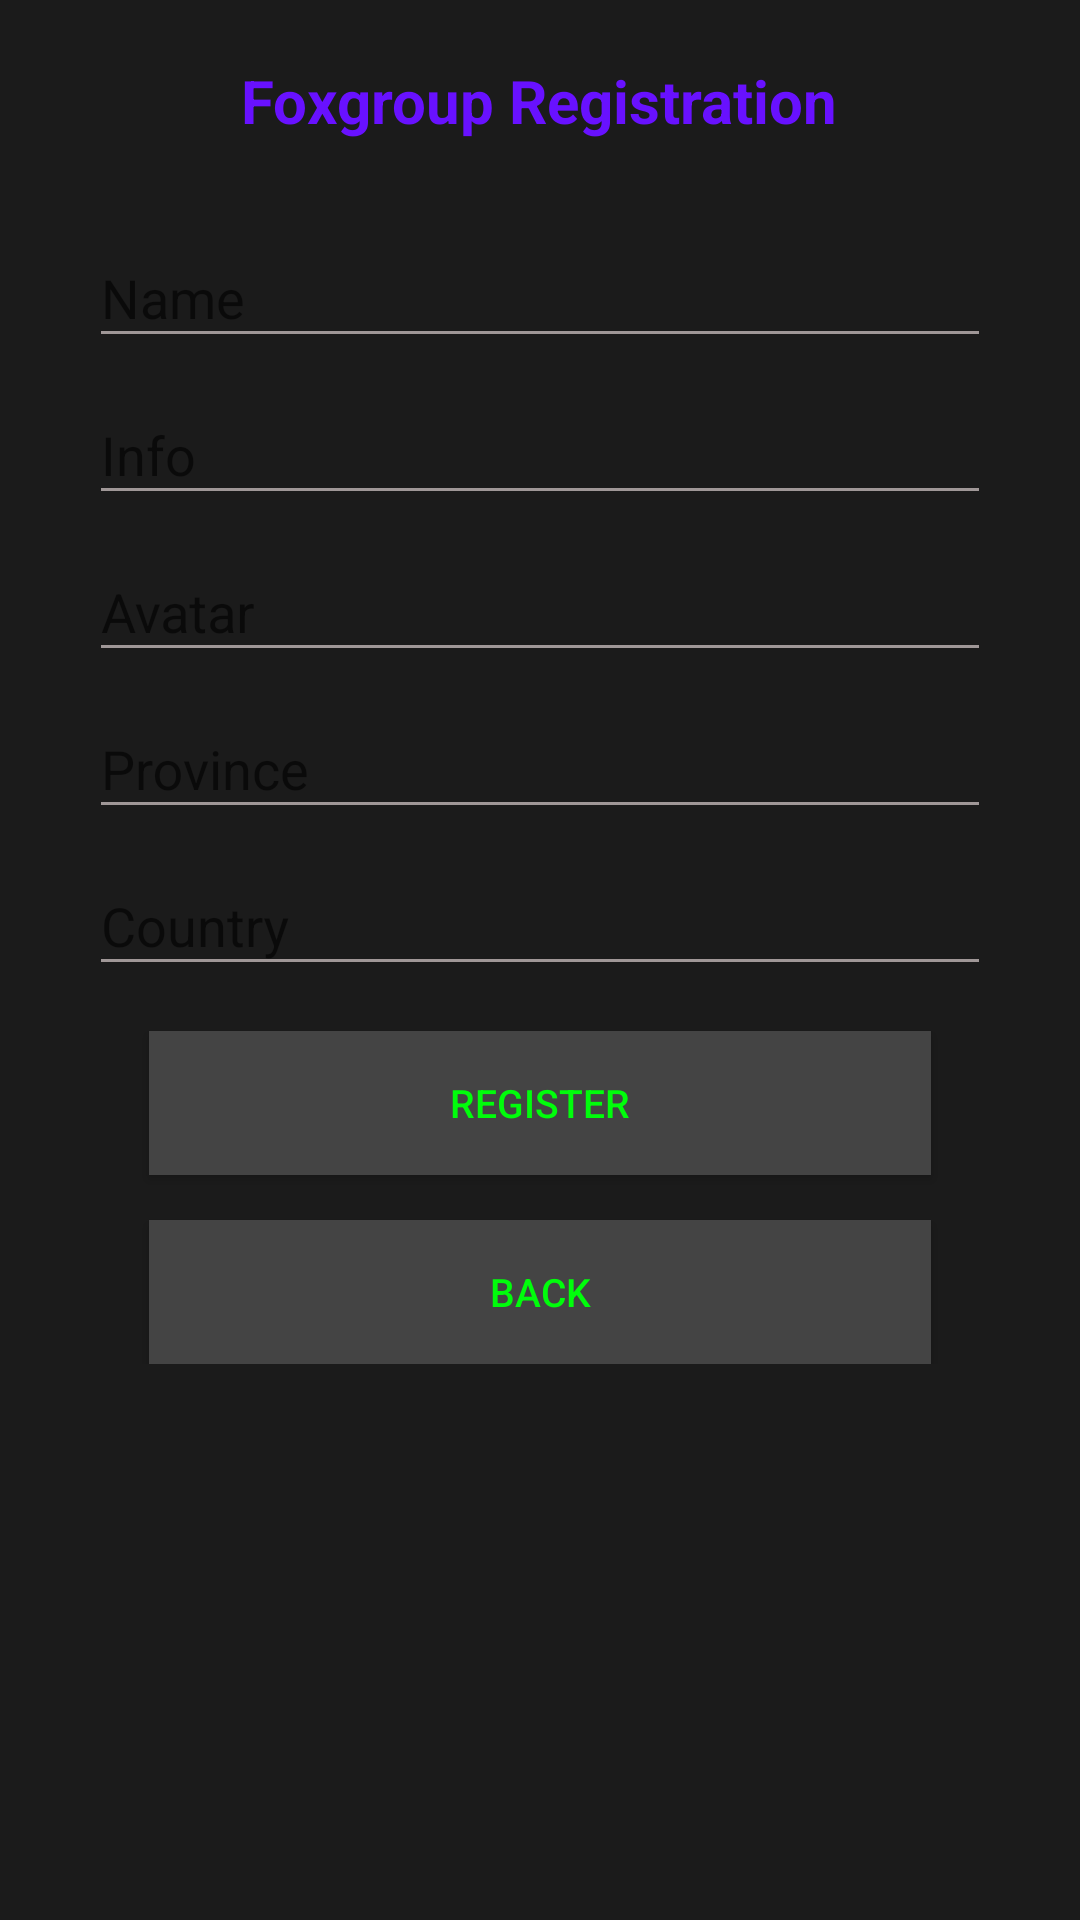

This screen was rendered from an Android layout file. Write that file and the resources it references.
<!-- AndroidManifest.xml: activity theme AppTheme.NoActionBar -->
<!-- res/layout/fragment_foxgroup.xml -->
<RelativeLayout xmlns:android="http://schemas.android.com/apk/res/android"
    xmlns:tools="http://schemas.android.com/tools" android:layout_width="match_parent"
    android:layout_height="match_parent" android:paddingLeft="@dimen/activity_horizontal_margin"
    android:paddingRight="@dimen/activity_horizontal_margin"
    android:paddingTop="@dimen/activity_vertical_margin"
    android:paddingBottom="@dimen/activity_vertical_margin" tools:showIn="@layout/activity_foxgroup"
    tools:context="nl.robotixs.foxy.FoxgroupActivityFragment">


    <LinearLayout
        android:layout_width="match_parent"
        android:layout_height="wrap_content"
        android:id="@+id/edit_text_container"
        android:orientation="vertical"
        android:layout_marginLeft="20dp"
        android:layout_marginRight="20dp"
        android:padding="10dp">

        <TextView
            android:id="@+id/textView"
            android:layout_width="wrap_content"
            android:layout_height="wrap_content"
            android:layout_gravity="center_horizontal"
            android:text="Foxgroup Registration"
            android:layout_marginTop="10dp"
            android:layout_marginBottom="20dp"
            android:textSize="20sp"
            android:textColor="#6811ff"
            android:textStyle="bold"/>

        <android.support.design.widget.TextInputLayout
            android:id="@+id/fg_name_registerlayout"
            android:layout_width="match_parent"
            android:layout_height="wrap_content">

            <EditText
                android:id="@+id/fg_name_register"
                android:layout_width="match_parent"
                android:layout_height="wrap_content"
                android:hint="Name"
                android:inputType="text"
                android:singleLine="true"/>
        </android.support.design.widget.TextInputLayout>

        <android.support.design.widget.TextInputLayout
            android:id="@+id/fg_info_registerlayout"
            android:layout_width="match_parent"
            android:layout_height="wrap_content">

            <EditText
                android:id="@+id/fg_info_register"
                android:layout_width="match_parent"
                android:layout_height="wrap_content"
                android:hint="Info"
                android:inputType="text"
                android:singleLine="true"/>
        </android.support.design.widget.TextInputLayout>

        <android.support.design.widget.TextInputLayout
            android:id="@+id/fg_avatar_registerlayout"
            android:layout_width="match_parent"
            android:layout_height="wrap_content">

            <EditText
                android:id="@+id/fg_avatar_register"
                android:layout_width="match_parent"
                android:layout_height="wrap_content"
                android:hint="Avatar"
                android:inputType="text"
                android:singleLine="true"/>
        </android.support.design.widget.TextInputLayout>

        <android.support.design.widget.TextInputLayout
            android:id="@+id/fg_prov_registerlayout"
            android:layout_width="match_parent"
            android:layout_height="wrap_content">

            <EditText
                android:id="@+id/fg_prov_register"
                android:layout_width="match_parent"
                android:layout_height="wrap_content"
                android:hint="Province"
                android:inputType="text"
                android:singleLine="true"/>
        </android.support.design.widget.TextInputLayout>

        <android.support.design.widget.TextInputLayout
            android:id="@+id/fg_country_registerlayout"
            android:layout_width="match_parent"
            android:layout_height="wrap_content">

            <EditText
                android:id="@+id/fg_country_register"
                android:layout_width="match_parent"
                android:layout_height="wrap_content"
                android:hint="Country"
                android:inputType="text"
                android:singleLine="true"/>
        </android.support.design.widget.TextInputLayout>

        <Button
            android:layout_width="match_parent"
            android:layout_height="wrap_content"
            android:text="Register"
            android:textSize="13sp"
            android:id="@+id/fg_register_button"
            android:background="#444444"
            android:layout_marginTop="15dp"
            android:layout_marginLeft="20dp"
            android:layout_marginRight="20dp"
            android:textColor="#00fd0b"/>
        <Button
            android:layout_width="match_parent"
            android:layout_height="wrap_content"
            android:text="Back"
            android:textSize="13sp"
            android:id="@+id/fg_back_button"
            android:background="#444444"
            android:layout_marginTop="15dp"
            android:layout_marginLeft="20dp"
            android:layout_marginRight="20dp"
            android:textColor="#00fd0b"/>
    </LinearLayout>
</RelativeLayout>
<!-- res/layout/activity_foxgroup.xml (included above) -->
<?xml version="1.0" encoding="utf-8"?>
<android.support.design.widget.CoordinatorLayout
    xmlns:android="http://schemas.android.com/apk/res/android"
    xmlns:app="http://schemas.android.com/apk/res-auto"
    xmlns:tools="http://schemas.android.com/tools" android:layout_width="match_parent"
    android:layout_height="match_parent" android:fitsSystemWindows="true"
    tools:context="nl.robotixs.foxy.FoxgroupActivity">

    <android.support.design.widget.AppBarLayout android:layout_height="wrap_content"
        android:layout_width="match_parent" android:theme="@style/AppTheme.AppBarOverlay">

        <android.support.v7.widget.Toolbar android:id="@+id/toolbar"
            android:layout_width="match_parent" android:layout_height="?attr/actionBarSize"
            android:background="?attr/colorPrimary" app:popupTheme="@style/AppTheme.PopupOverlay" />

    </android.support.design.widget.AppBarLayout>

    <include layout="@layout/content_foxgroup" />

</android.support.design.widget.CoordinatorLayout>
<!-- res/layout/content_foxgroup.xml (included above) -->
<fragment xmlns:android="http://schemas.android.com/apk/res/android"
    xmlns:tools="http://schemas.android.com/tools"
    xmlns:app="http://schemas.android.com/apk/res-auto" android:id="@+id/fragment"
    android:name="nl.robotixs.foxy.FoxgroupActivityFragment" android:layout_width="match_parent"
    android:layout_height="match_parent"
    app:layout_behavior="@string/appbar_scrolling_view_behavior"
    tools:layout="@layout/fragment_foxgroup" />
<!-- resources referenced by this layout -->
<resources>
  <style name="AppTheme.AppBarOverlay" parent="ThemeOverlay.AppCompat.Dark.ActionBar" />
  <style name="AppTheme.PopupOverlay" parent="ThemeOverlay.AppCompat.Light" />
  <style name="AppTheme.NoActionBar">
          <item name="windowActionBar">false</item>
          <item name="windowNoTitle">true</item>
      </style>
</resources>
